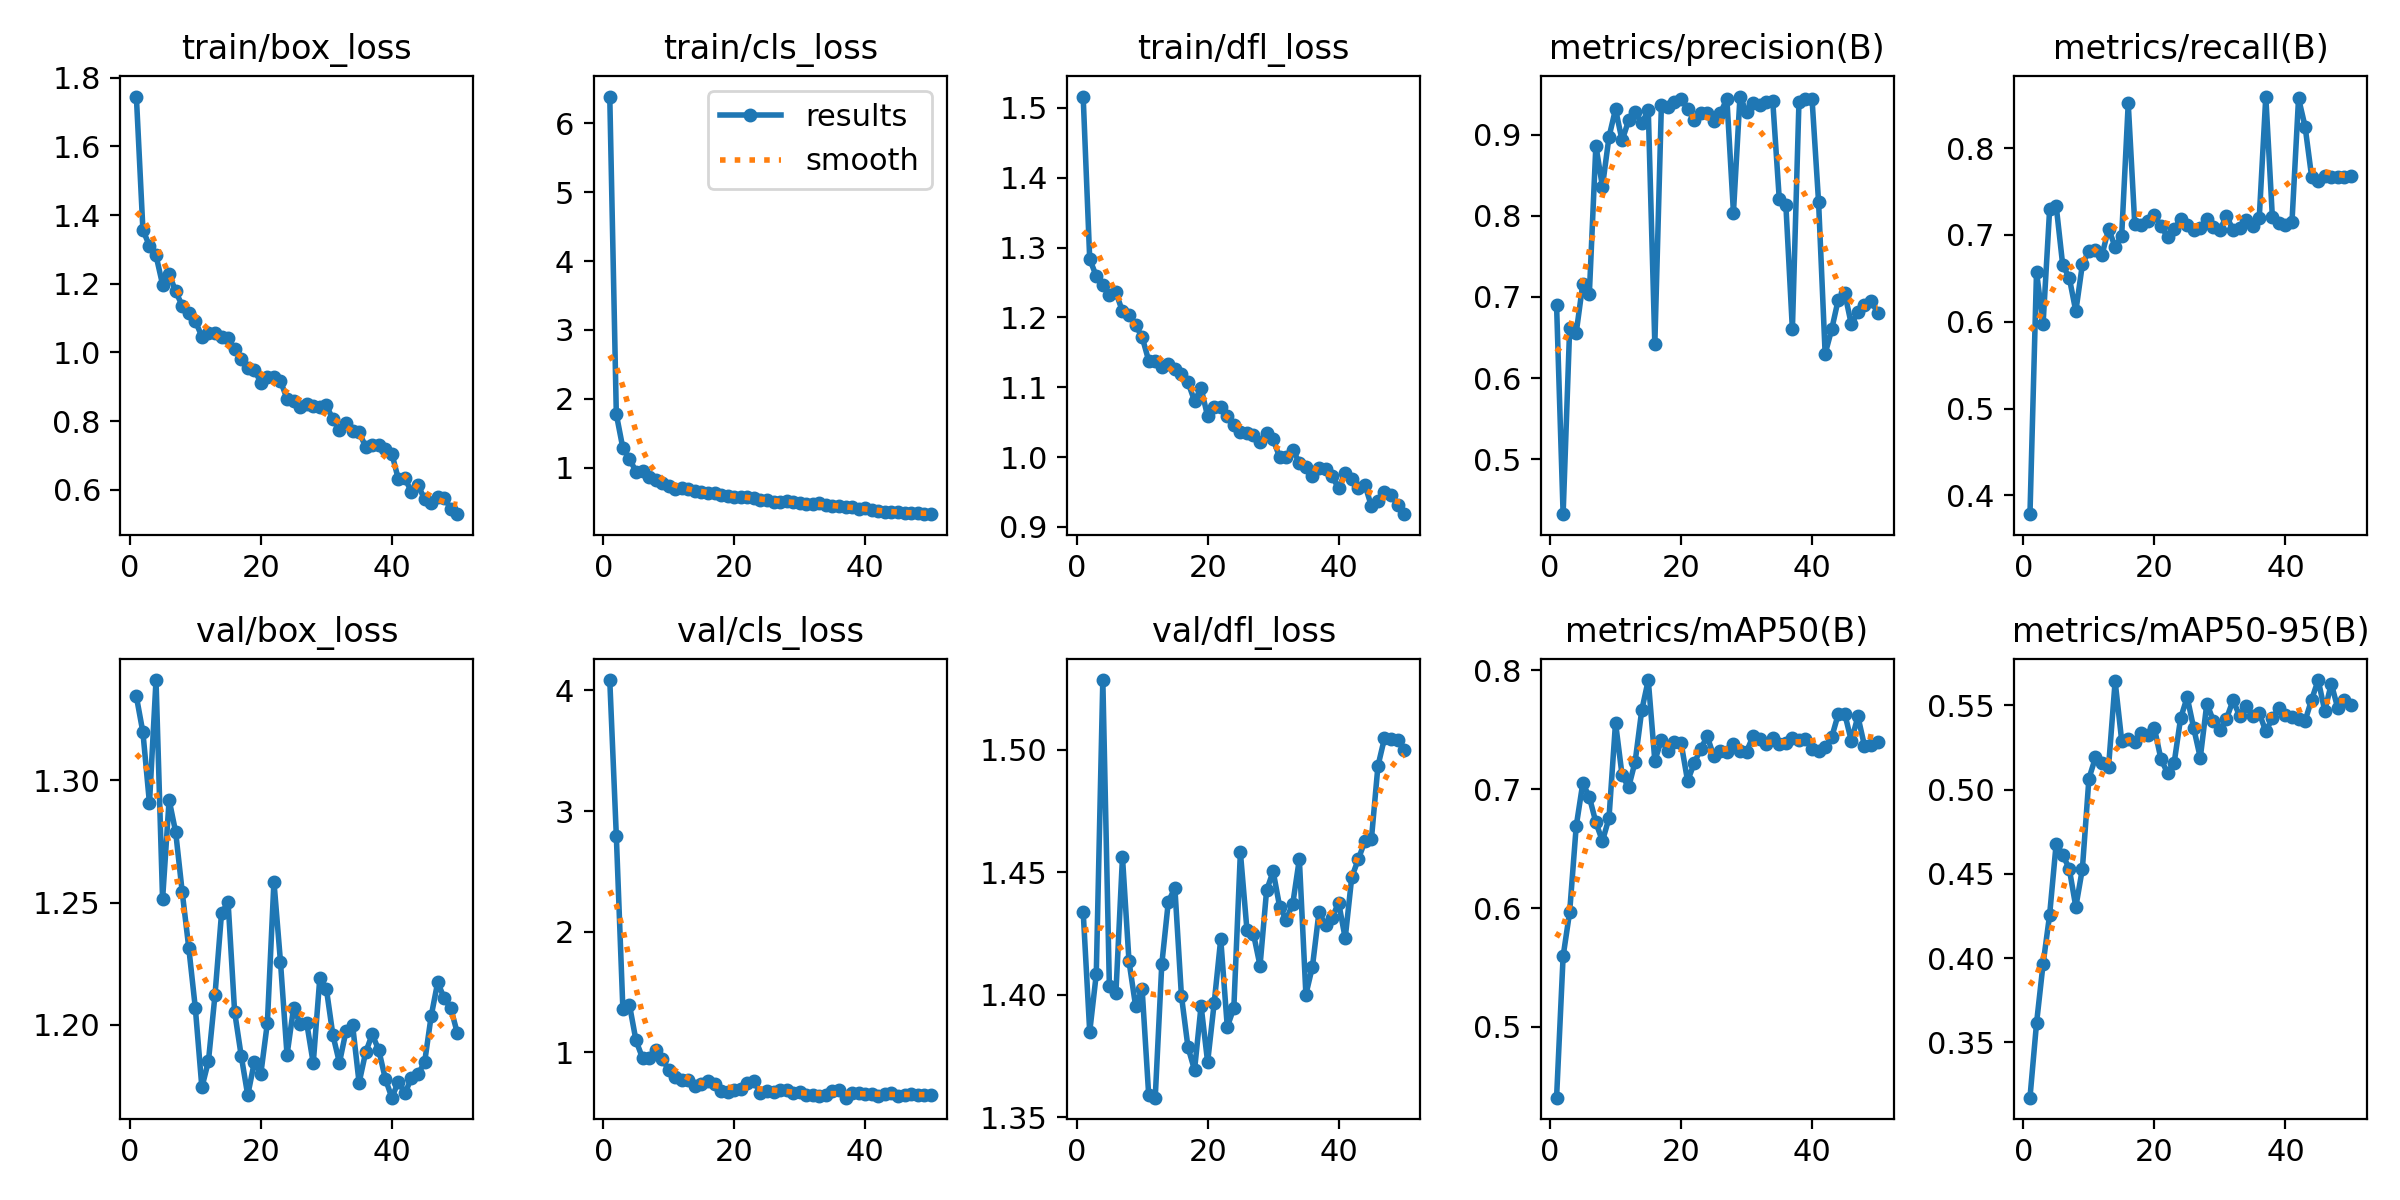

Data behind this chart, as committed beside it:
epoch, train/box_loss, train/cls_loss, train/dfl_loss, metrics/precision(B), metrics/recall(B), metrics/mAP50(B), metrics/mAP50-95(B), val/box_loss, val/cls_loss, val/dfl_loss, lr/pg0, lr/pg1, lr/pg2
1, 1.745, 6.384, 1.516, 0.6901, 0.3784, 0.4404, 0.3171, 1.334, 4.087, 1.434, 0.0002416, 0.0002416, 0.0002416
2, 1.356, 1.78, 1.284, 0.4323, 0.6576, 0.5594, 0.3612, 1.32, 2.795, 1.385, 0.0004817, 0.0004817, 0.0004817
3, 1.31, 1.287, 1.259, 0.6622, 0.5974, 0.5967, 0.3964, 1.291, 1.359, 1.408, 0.000712, 0.000712, 0.000712
4, 1.282, 1.133, 1.246, 0.6559, 0.7294, 0.6689, 0.4256, 1.341, 1.393, 1.528, 0.0007835, 0.0007835, 0.0007835
5, 1.198, 0.9479, 1.231, 0.716, 0.7337, 0.7049, 0.4679, 1.251, 1.097, 1.403, 0.0007835, 0.0007835, 0.0007835
6, 1.228, 0.949, 1.236, 0.7032, 0.6652, 0.6936, 0.4613, 1.292, 0.9506, 1.401, 0.000767, 0.000767, 0.000767
7, 1.178, 0.8735, 1.208, 0.8865, 0.6507, 0.6721, 0.453, 1.279, 0.9526, 1.456, 0.0007505, 0.0007505, 0.0007505
8, 1.136, 0.8255, 1.203, 0.8359, 0.612, 0.6564, 0.4303, 1.254, 1.019, 1.413, 0.000734, 0.000734, 0.000734
9, 1.116, 0.7842, 1.189, 0.8969, 0.6661, 0.6756, 0.4529, 1.232, 0.9456, 1.395, 0.0007175, 0.0007175, 0.0007175
10, 1.091, 0.7405, 1.172, 0.9314, 0.6816, 0.756, 0.5065, 1.207, 0.8519, 1.402, 0.0007011, 0.0007011, 0.0007011
11, 1.046, 0.7018, 1.138, 0.8928, 0.6825, 0.7117, 0.519, 1.174, 0.7931, 1.359, 0.0006846, 0.0006846, 0.0006846
12, 1.057, 0.7071, 1.138, 0.9174, 0.6772, 0.7016, 0.5159, 1.185, 0.7687, 1.358, 0.0006681, 0.0006681, 0.0006681
13, 1.057, 0.6926, 1.129, 0.928, 0.7071, 0.7233, 0.5136, 1.212, 0.768, 1.412, 0.0006516, 0.0006516, 0.0006516
14, 1.046, 0.669, 1.133, 0.9138, 0.6863, 0.7663, 0.5642, 1.246, 0.7163, 1.438, 0.0006351, 0.0006351, 0.0006351
15, 1.041, 0.6473, 1.126, 0.93, 0.6992, 0.7919, 0.5291, 1.25, 0.7329, 1.444, 0.0006186, 0.0006186, 0.0006186
16, 1.01, 0.6366, 1.119, 0.6417, 0.8517, 0.7239, 0.53, 1.205, 0.7582, 1.399, 0.0006021, 0.0006021, 0.0006021
17, 0.9808, 0.6309, 1.107, 0.9364, 0.7124, 0.7414, 0.5284, 1.187, 0.7327, 1.379, 0.0005856, 0.0005856, 0.0005856
18, 0.9555, 0.6095, 1.08, 0.9345, 0.7115, 0.7317, 0.5337, 1.171, 0.6778, 1.369, 0.0005691, 0.0005691, 0.0005691
19, 0.95, 0.5949, 1.099, 0.9402, 0.7164, 0.7401, 0.5323, 1.185, 0.6712, 1.395, 0.0005526, 0.0005526, 0.0005526
20, 0.9124, 0.5855, 1.058, 0.9442, 0.7228, 0.7392, 0.5363, 1.18, 0.6894, 1.372, 0.0005361, 0.0005361, 0.0005361
21, 0.9271, 0.5852, 1.072, 0.9318, 0.71, 0.707, 0.518, 1.201, 0.6946, 1.397, 0.0005196, 0.0005196, 0.0005196
22, 0.9285, 0.5796, 1.072, 0.918, 0.698, 0.7217, 0.5099, 1.259, 0.7473, 1.423, 0.0005031, 0.0005031, 0.0005031
23, 0.9173, 0.5708, 1.059, 0.9271, 0.7065, 0.7339, 0.5155, 1.226, 0.7564, 1.387, 0.0004866, 0.0004866, 0.0004866
24, 0.8648, 0.5413, 1.046, 0.9267, 0.7184, 0.7445, 0.5424, 1.188, 0.6613, 1.395, 0.0004702, 0.0004702, 0.0004702
25, 0.8578, 0.542, 1.035, 0.9162, 0.7111, 0.7277, 0.5548, 1.207, 0.6776, 1.458, 0.0004536, 0.0004536, 0.0004536
26, 0.842, 0.5066, 1.035, 0.9266, 0.7052, 0.7322, 0.5363, 1.2, 0.6721, 1.427, 0.0004372, 0.0004372, 0.0004372
27, 0.8486, 0.5048, 1.032, 0.944, 0.7076, 0.7317, 0.5189, 1.201, 0.689, 1.425, 0.0004207, 0.0004207, 0.0004207
28, 0.8446, 0.524, 1.022, 0.804, 0.7186, 0.7381, 0.551, 1.184, 0.6855, 1.412, 0.0004042, 0.0004042, 0.0004042
29, 0.8417, 0.5002, 1.035, 0.9469, 0.7087, 0.7318, 0.5408, 1.219, 0.6572, 1.442, 0.0003877, 0.0003877, 0.0003877
30, 0.846, 0.4907, 1.025, 0.9277, 0.7058, 0.7316, 0.5354, 1.215, 0.6719, 1.45, 0.0003712, 0.0003712, 0.0003712
31, 0.8055, 0.4811, 0.9998, 0.9389, 0.7218, 0.7447, 0.542, 1.196, 0.647, 1.436, 0.0003547, 0.0003547, 0.0003547
32, 0.7746, 0.4805, 1, 0.9362, 0.7059, 0.7421, 0.553, 1.185, 0.6441, 1.431, 0.0003382, 0.0003382, 0.0003382
33, 0.7953, 0.4855, 1.011, 0.9399, 0.7076, 0.7378, 0.5437, 1.197, 0.6401, 1.437, 0.0003217, 0.0003217, 0.0003217
34, 0.7715, 0.4652, 0.9919, 0.9416, 0.7169, 0.7433, 0.5495, 1.2, 0.6429, 1.455, 0.0003052, 0.0003052, 0.0003052
35, 0.768, 0.4554, 0.9859, 0.8202, 0.7106, 0.738, 0.5437, 1.176, 0.6773, 1.4, 0.0002887, 0.0002887, 0.0002887
36, 0.7255, 0.4481, 0.9731, 0.8138, 0.7195, 0.7387, 0.5454, 1.189, 0.6826, 1.411, 0.0002722, 0.0002722, 0.0002722
37, 0.7296, 0.4321, 0.9849, 0.66, 0.8595, 0.7429, 0.5345, 1.196, 0.6221, 1.434, 0.0002557, 0.0002557, 0.0002557
38, 0.7314, 0.438, 0.9823, 0.9398, 0.721, 0.741, 0.5423, 1.19, 0.6647, 1.428, 0.0002392, 0.0002392, 0.0002392
39, 0.7183, 0.4122, 0.9726, 0.944, 0.7142, 0.7421, 0.5483, 1.178, 0.6645, 1.431, 0.0002227, 0.0002227, 0.0002227
40, 0.7056, 0.418, 0.9554, 0.9438, 0.7116, 0.7338, 0.5442, 1.17, 0.6562, 1.438, 0.0002062, 0.0002062, 0.0002062
41, 0.6305, 0.3851, 0.978, 0.8165, 0.7153, 0.7325, 0.543, 1.177, 0.6562, 1.423, 0.0001898, 0.0001898, 0.0001898
42, 0.6339, 0.3824, 0.9693, 0.6298, 0.8575, 0.7355, 0.5418, 1.172, 0.6338, 1.448, 0.0001733, 0.0001733, 0.0001733
43, 0.5931, 0.3547, 0.9554, 0.6601, 0.8249, 0.7437, 0.5408, 1.178, 0.6514, 1.455, 0.0001568, 0.0001568, 0.0001568
44, 0.6133, 0.3665, 0.9606, 0.6967, 0.7669, 0.7631, 0.5534, 1.18, 0.6603, 1.463, 0.0001403, 0.0001403, 0.0001403
45, 0.573, 0.3592, 0.9299, 0.7044, 0.7625, 0.7633, 0.565, 1.185, 0.6401, 1.463, 0.0001238, 0.0001238, 0.0001238
46, 0.5608, 0.3428, 0.9368, 0.6661, 0.768, 0.7406, 0.5467, 1.204, 0.6436, 1.493, 0.0001073, 0.0001073, 0.0001073
47, 0.5788, 0.3484, 0.9496, 0.6816, 0.7669, 0.7612, 0.5628, 1.217, 0.6557, 1.505, 9.0797e-05, 9.0797e-05, 9.0797e-05
48, 0.5761, 0.3517, 0.9464, 0.6907, 0.7669, 0.7367, 0.5481, 1.211, 0.6478, 1.504, 7.4304e-05, 7.4304e-05, 7.4304e-05
49, 0.5452, 0.3358, 0.9314, 0.6954, 0.7667, 0.737, 0.5533, 1.207, 0.6442, 1.504, 5.781e-05, 5.781e-05, 5.781e-05
50, 0.5293, 0.33, 0.9183, 0.6808, 0.768, 0.7393, 0.5503, 1.197, 0.646, 1.5, 4.1317e-05, 4.1317e-05, 4.1317e-05
